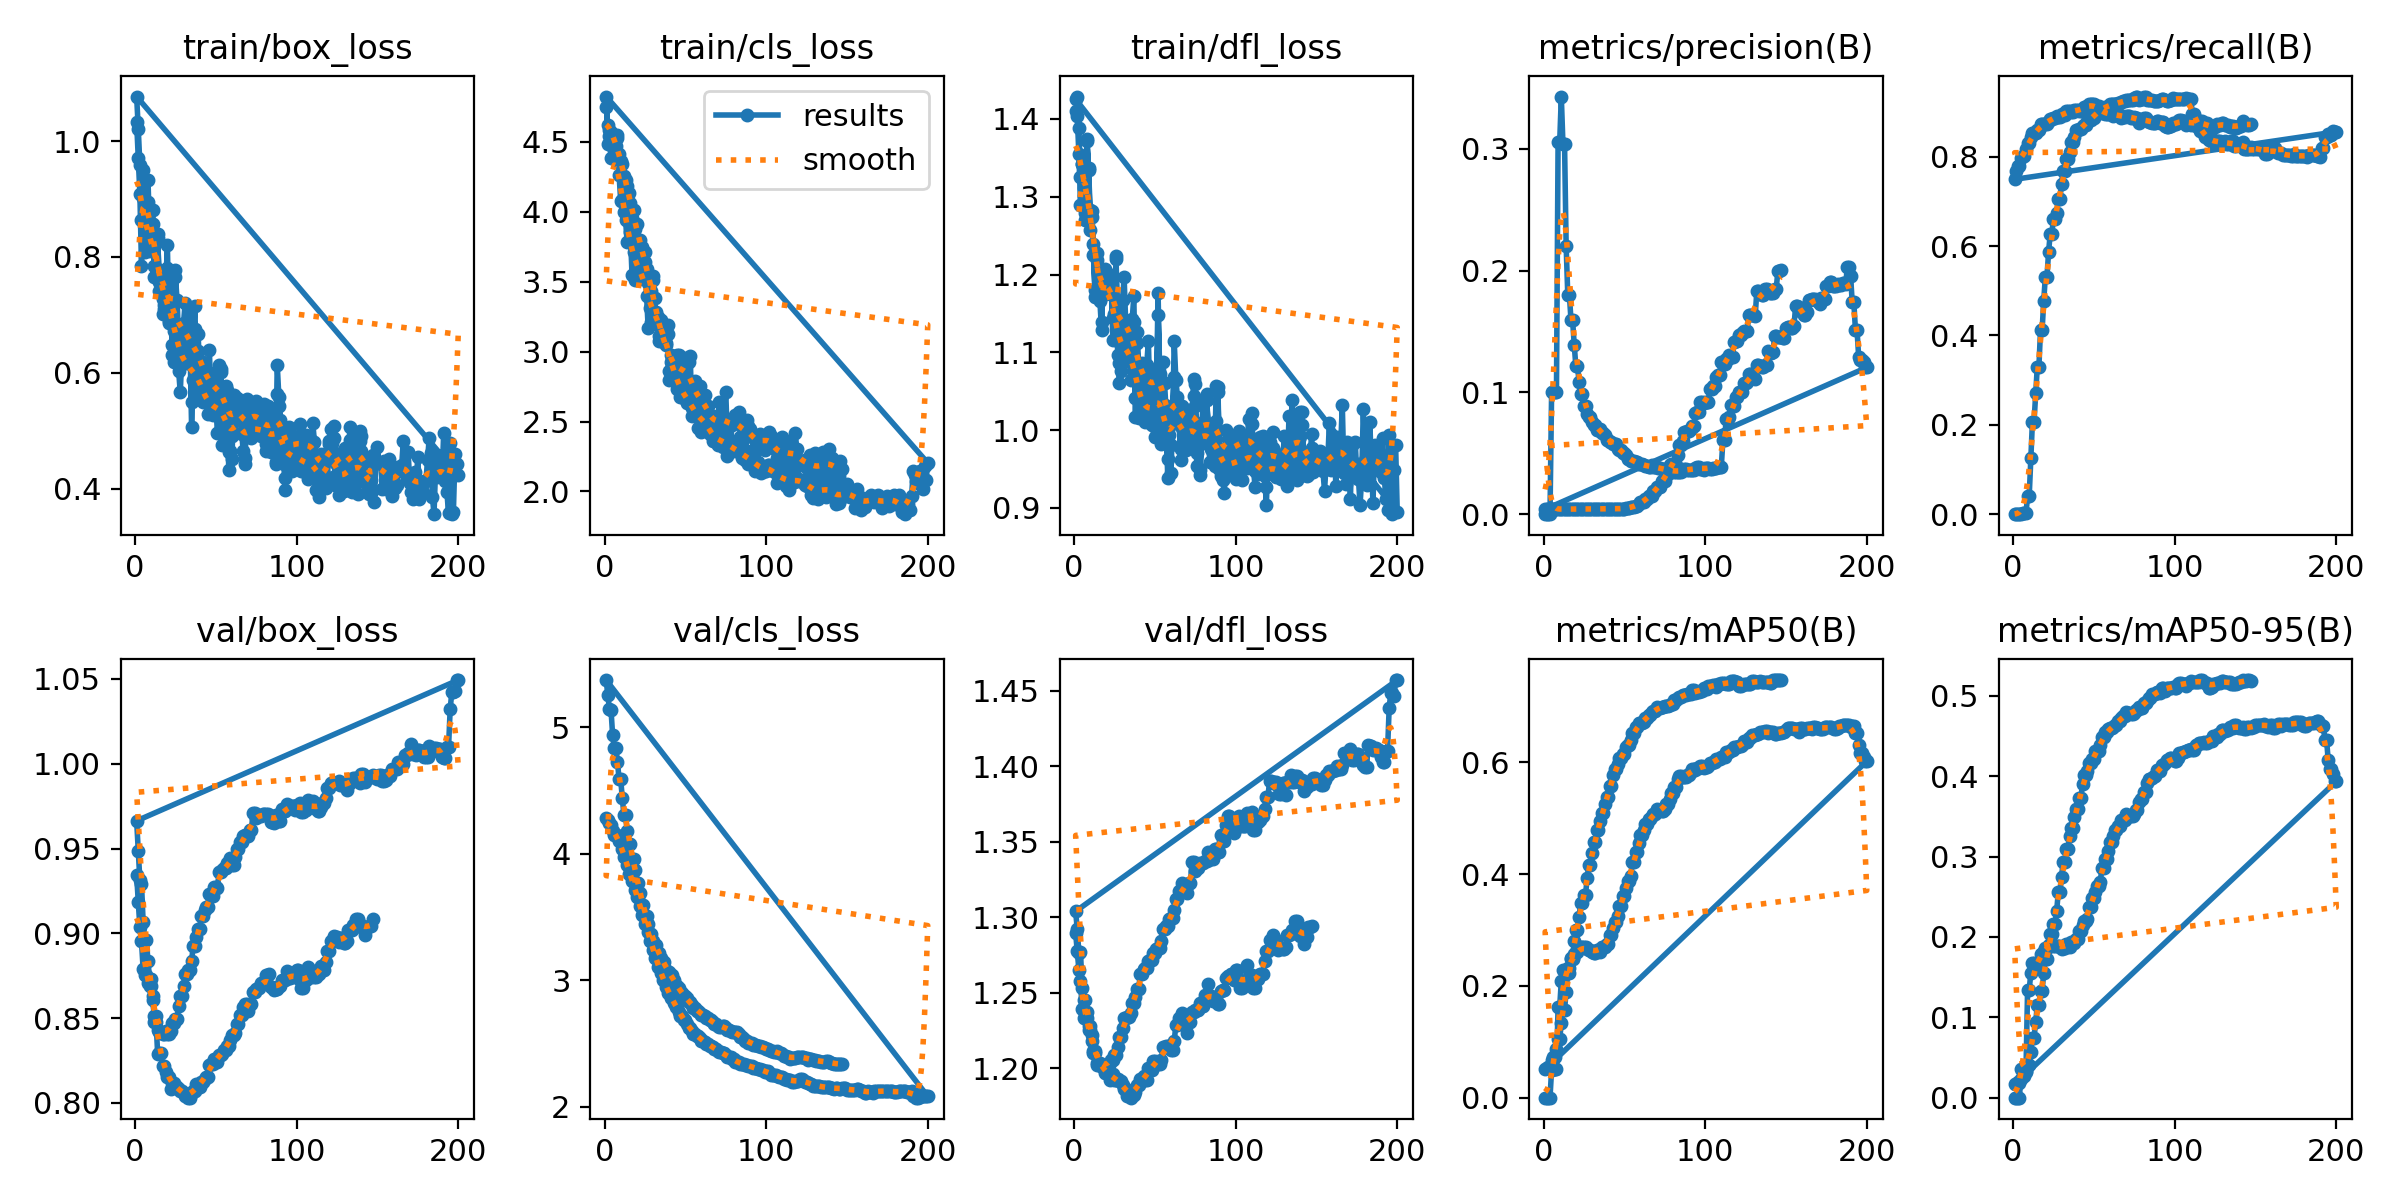

The table this chart was drawn from, first rows:
epoch, time, train/box_loss, train/cls_loss, train/dfl_loss, metrics/precision(B), metrics/recall(B), metrics/mAP50(B), metrics/mAP50-95(B), val/box_loss, val/cls_loss, val/dfl_loss, lr/pg0, lr/pg1, lr/pg2
1, 9.831, 1.032, 4.753, 1.41, 0, 0, 0, 0, 0.9346, 4.284, 1.289, 3.753e-05, 3.753e-05, 3.753e-05
2, 15.41, 0.9711, 4.625, 1.404, 0, 0, 0, 0, 0.9186, 4.267, 1.278, 7.88378e-05, 7.88378e-05, 7.88378e-05
3, 22.63, 0.9088, 4.585, 1.355, 0, 0, 0, 0, 0.9039, 4.245, 1.265, 0.0001197, 0.0001197, 0.0001197
4, 29.89, 0.7851, 4.574, 1.29, 0, 0, 0, 0, 0.8953, 4.23, 1.258, 0.0001602, 0.0001602, 0.0001602
5, 37.15, 0.901, 4.542, 1.342, 0.1, 0.00062, 0.05015, 0.03511, 0.8791, 4.18, 1.239, 0.0002003, 0.0002003, 0.0002003
6, 44.72, 0.8092, 4.513, 1.301, 0.1, 0.00185, 0.05063, 0.03379, 0.8754, 4.148, 1.233, 0.0002399, 0.0002399, 0.0002399
7, 51.9, 0.8597, 4.47, 1.27, 0.1, 0.00185, 0.05063, 0.03379, 0.8754, 4.148, 1.233, 0.0002792, 0.0002792, 0.0002792
8, 58.79, 0.8957, 4.528, 1.371, 0.1, 0.00185, 0.05056, 0.03199, 0.8707, 4.149, 1.233, 0.000318, 0.000318, 0.000318
9, 65.81, 0.8109, 4.414, 1.336, 0.3055, 0.03995, 0.1623, 0.1336, 0.8687, 4.1, 1.225, 0.0003564, 0.0003564, 0.0003564
10, 73.15, 0.8258, 4.363, 1.257, 0.3055, 0.03995, 0.1623, 0.1336, 0.8687, 4.1, 1.225, 0.0003944, 0.0003944, 0.0003944
11, 80.46, 0.8575, 4.342, 1.274, 0.3431, 0.1255, 0.2089, 0.1554, 0.861, 4.038, 1.218, 0.0003964, 0.0003964, 0.0003964
12, 87.74, 0.7647, 4.256, 1.225, 0.3043, 0.2069, 0.2275, 0.1682, 0.8511, 3.973, 1.21, 0.0003943, 0.0003943, 0.0003943
13, 95.21, 0.7807, 4.23, 1.18, 0.3043, 0.2069, 0.2275, 0.1682, 0.8511, 3.973, 1.21, 0.0003922, 0.0003922, 0.0003922
14, 102.5, 0.8328, 4.182, 1.227, 0.2202, 0.27, 0.2255, 0.1642, 0.8432, 3.907, 1.203, 0.0003902, 0.0003902, 0.0003902
15, 108.9, 0.7574, 4.138, 1.206, 0.1801, 0.3288, 0.2314, 0.1675, 0.8418, 3.843, 1.203, 0.0003881, 0.0003881, 0.0003881
16, 115.4, 0.7653, 4.061, 1.187, 0.1801, 0.3288, 0.2314, 0.1675, 0.8418, 3.843, 1.203, 0.000386, 0.000386, 0.000386
17, 122.5, 0.7282, 3.957, 1.139, 0.1592, 0.4118, 0.25, 0.1785, 0.8405, 3.78, 1.201, 0.000384, 0.000384, 0.000384
18, 129.6, 0.7165, 4.012, 1.187, 0.1592, 0.4118, 0.25, 0.1785, 0.8405, 3.78, 1.201, 0.0003819, 0.0003819, 0.0003819
19, 136.6, 0.746, 3.874, 1.207, 0.1389, 0.4776, 0.2569, 0.1825, 0.8425, 3.713, 1.202, 0.0003798, 0.0003798, 0.0003798
20, 144.2, 0.8214, 3.917, 1.195, 0.1216, 0.5316, 0.2604, 0.1862, 0.8404, 3.654, 1.201, 0.0003778, 0.0003778, 0.0003778
21, 150.7, 0.6864, 3.791, 1.184, 0.1216, 0.5316, 0.2604, 0.1862, 0.8404, 3.654, 1.201, 0.0003757, 0.0003757, 0.0003757
22, 157.2, 0.7545, 3.801, 1.19, 0.1087, 0.5867, 0.2688, 0.1892, 0.8427, 3.586, 1.204, 0.0003737, 0.0003737, 0.0003737
23, 164, 0.6478, 3.748, 1.2, 0.0987, 0.6268, 0.2694, 0.1905, 0.8472, 3.515, 1.206, 0.0003716, 0.0003716, 0.0003716
24, 170.7, 0.672, 3.634, 1.144, 0.0987, 0.6268, 0.2694, 0.1905, 0.8472, 3.515, 1.206, 0.0003695, 0.0003695, 0.0003695
25, 177.5, 0.7663, 3.713, 1.149, 0.08916, 0.6612, 0.2704, 0.189, 0.8497, 3.442, 1.209, 0.0003675, 0.0003675, 0.0003675
26, 184.8, 0.7266, 3.591, 1.224, 0.08916, 0.6612, 0.2704, 0.189, 0.8497, 3.442, 1.209, 0.0003654, 0.0003654, 0.0003654
27, 192.6, 0.6568, 3.493, 1.115, 0.08255, 0.6748, 0.2656, 0.1887, 0.857, 3.379, 1.214, 0.0003633, 0.0003633, 0.0003633
28, 200.3, 0.6161, 3.504, 1.087, 0.07952, 0.7044, 0.2649, 0.1884, 0.8631, 3.31, 1.221, 0.0003613, 0.0003613, 0.0003613
29, 207.2, 0.6786, 3.432, 1.115, 0.07952, 0.7044, 0.2649, 0.1884, 0.8631, 3.31, 1.221, 0.0003592, 0.0003592, 0.0003592
30, 214.4, 0.6855, 3.51, 1.168, 0.07592, 0.7388, 0.2611, 0.1854, 0.8692, 3.237, 1.227, 0.0003571, 0.0003571, 0.0003571
31, 221.7, 0.7201, 3.383, 1.196, 0.07346, 0.7684, 0.2588, 0.1861, 0.8763, 3.176, 1.233, 0.0003551, 0.0003551, 0.0003551
32, 228.9, 0.6683, 3.229, 1.136, 0.07346, 0.7684, 0.2588, 0.1861, 0.8763, 3.176, 1.233, 0.000353, 0.000353, 0.000353
33, 236.1, 0.6395, 3.249, 1.095, 0.06929, 0.7957, 0.2639, 0.1913, 0.8783, 3.106, 1.234, 0.0003509, 0.0003509, 0.0003509
34, 243.4, 0.6998, 3.109, 1.127, 0.06929, 0.7957, 0.2639, 0.1913, 0.8783, 3.106, 1.234, 0.0003489, 0.0003489, 0.0003489
35, 250.8, 0.5504, 3.073, 1.1, 0.06974, 0.81, 0.2606, 0.1876, 0.8836, 3.058, 1.237, 0.0003468, 0.0003468, 0.0003468
36, 258.3, 0.6534, 3.102, 1.142, 0.06705, 0.8324, 0.2699, 0.1943, 0.8927, 2.999, 1.243, 0.0003448, 0.0003448, 0.0003448
37, 265.4, 0.7152, 3.089, 1.172, 0.06705, 0.8324, 0.2699, 0.1943, 0.8927, 2.999, 1.243, 0.0003427, 0.0003427, 0.0003427
38, 272.5, 0.6004, 3.059, 1.042, 0.06477, 0.8442, 0.2691, 0.1927, 0.8979, 2.949, 1.247, 0.0003406, 0.0003406, 0.0003406
39, 279.5, 0.6676, 3.123, 1.126, 0.06064, 0.8601, 0.2752, 0.1973, 0.9023, 2.9, 1.253, 0.0003386, 0.0003386, 0.0003386
40, 286.4, 0.6072, 2.865, 1.084, 0.06064, 0.8601, 0.2752, 0.1973, 0.9023, 2.9, 1.253, 0.0003365, 0.0003365, 0.0003365
41, 292.2, 0.6214, 2.925, 1.056, 0.05949, 0.8619, 0.2903, 0.2074, 0.9102, 2.859, 1.262, 0.0003344, 0.0003344, 0.0003344
42, 299.3, 0.6043, 2.899, 1.087, 0.05949, 0.8619, 0.2903, 0.2074, 0.9102, 2.859, 1.262, 0.0003324, 0.0003324, 0.0003324
43, 306.6, 0.5876, 2.864, 1.047, 0.05802, 0.868, 0.3035, 0.2153, 0.9135, 2.82, 1.266, 0.0003303, 0.0003303, 0.0003303
44, 313.9, 0.5953, 2.802, 1.038, 0.05727, 0.8712, 0.3149, 0.2195, 0.9158, 2.787, 1.266, 0.0003282, 0.0003282, 0.0003282
45, 321.3, 0.5681, 2.736, 1.084, 0.05727, 0.8712, 0.3149, 0.2195, 0.9158, 2.787, 1.266, 0.0003262, 0.0003262, 0.0003262
46, 328.4, 0.6387, 2.869, 1.115, 0.05349, 0.8801, 0.3256, 0.2226, 0.9233, 2.749, 1.271, 0.0003241, 0.0003241, 0.0003241
47, 336.5, 0.5565, 2.673, 1.031, 0.0527, 0.8823, 0.3427, 0.2377, 0.9222, 2.717, 1.271, 0.000322, 0.000322, 0.000322
48, 344, 0.559, 2.681, 1.039, 0.0527, 0.8823, 0.3427, 0.2377, 0.9222, 2.717, 1.271, 0.00032, 0.00032, 0.00032
49, 351.7, 0.5996, 2.723, 1.074, 0.05037, 0.887, 0.3609, 0.248, 0.9274, 2.681, 1.276, 0.0003179, 0.0003179, 0.0003179
50, 359.4, 0.5645, 2.66, 1.004, 0.05037, 0.887, 0.3609, 0.248, 0.9274, 2.681, 1.276, 0.0003159, 0.0003159, 0.0003159
51, 367.4, 0.529, 2.63, 1.049, 0.04859, 0.8928, 0.3741, 0.2556, 0.927, 2.654, 1.279, 0.0003138, 0.0003138, 0.0003138
52, 375, 0.6133, 2.671, 1.176, 0.04514, 0.9021, 0.3868, 0.2637, 0.936, 2.62, 1.28, 0.0003117, 0.0003117, 0.0003117
53, 382.6, 0.6064, 2.719, 1.073, 0.04514, 0.9021, 0.3868, 0.2637, 0.936, 2.62, 1.28, 0.0003097, 0.0003097, 0.0003097
54, 390.1, 0.4993, 2.538, 1.005, 0.04389, 0.9073, 0.3966, 0.2688, 0.9373, 2.599, 1.284, 0.0003076, 0.0003076, 0.0003076
55, 397.7, 0.5754, 2.594, 1.087, 0.04357, 0.9082, 0.4221, 0.2863, 0.9386, 2.576, 1.292, 0.0003055, 0.0003055, 0.0003055
56, 404.4, 0.5782, 2.583, 1.06, 0.04357, 0.9082, 0.4221, 0.2863, 0.9386, 2.576, 1.292, 0.0003035, 0.0003035, 0.0003035
57, 411, 0.5714, 2.553, 1.024, 0.04286, 0.9104, 0.439, 0.2971, 0.9414, 2.56, 1.294, 0.0003014, 0.0003014, 0.0003014
58, 418.6, 0.4628, 2.454, 0.9632, 0.04286, 0.9104, 0.439, 0.2971, 0.9414, 2.56, 1.294, 0.0002993, 0.0002993, 0.0002993
59, 426.6, 0.492, 2.589, 1.004, 0.04115, 0.9115, 0.4547, 0.3071, 0.9446, 2.543, 1.299, 0.0002973, 0.0002973, 0.0002973
60, 434.2, 0.4915, 2.422, 0.9807, 0.04106, 0.9181, 0.4698, 0.3186, 0.9406, 2.522, 1.299, 0.0002952, 0.0002952, 0.0002952
... 287 more rows
